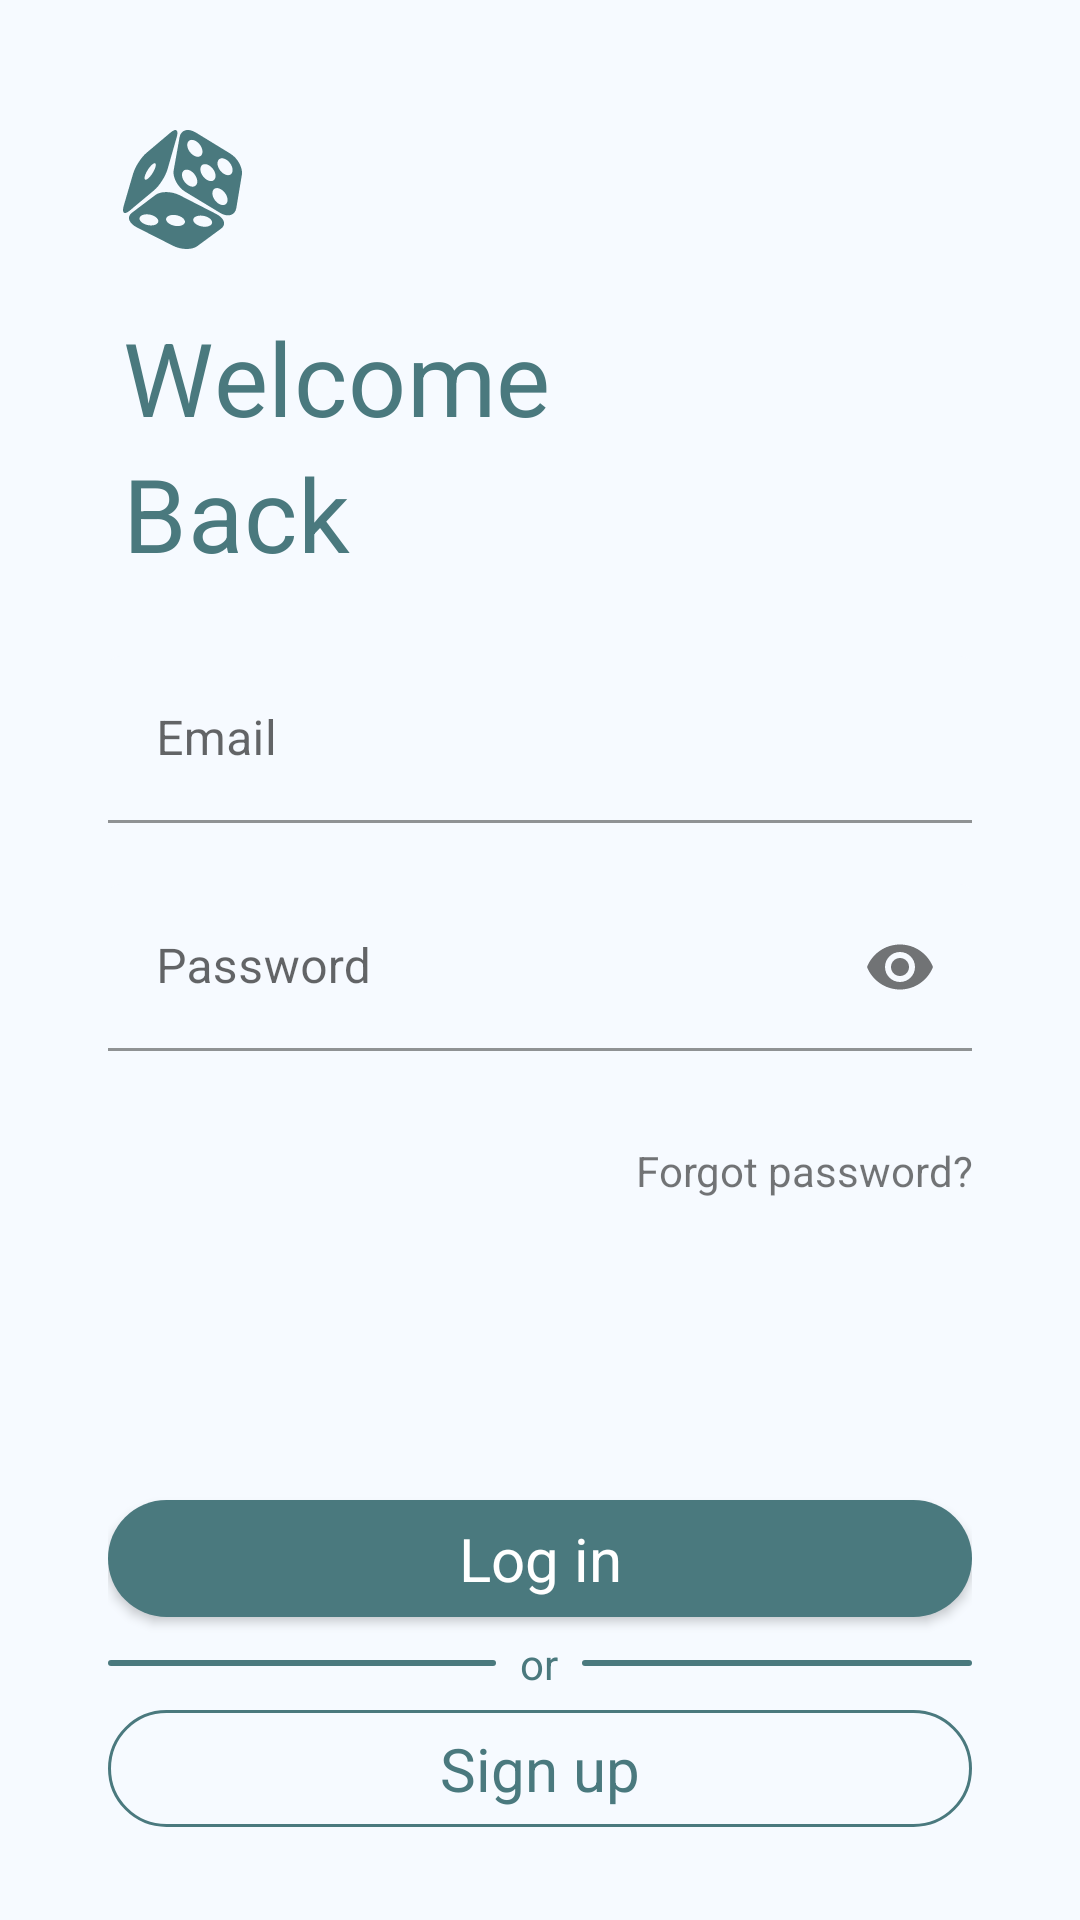

Android layout source for this screen:
<!-- AndroidManifest.xml: application theme Theme.BoardGameFinder -->
<!-- res/layout/activity_log_in.xml -->
<?xml version="1.0" encoding="utf-8"?>
<androidx.constraintlayout.widget.ConstraintLayout xmlns:android="http://schemas.android.com/apk/res/android"
    xmlns:app="http://schemas.android.com/apk/res-auto"
    xmlns:tools="http://schemas.android.com/tools"
    android:layout_width="match_parent"
    android:layout_height="match_parent"
    tools:context=".presentation.views.activities.LogInActivity">

    <androidx.constraintlayout.widget.Guideline
        android:id="@+id/guideline_left"
        android:layout_width="wrap_content"
        android:layout_height="wrap_content"
        android:orientation="vertical"
        app:layout_constraintGuide_percent="0.1" />

    <androidx.constraintlayout.widget.Guideline
        android:id="@+id/guideline_right"
        android:layout_width="wrap_content"
        android:layout_height="wrap_content"
        android:orientation="vertical"
        app:layout_constraintGuide_percent="0.9" />

    <androidx.constraintlayout.widget.Guideline
        android:id="@+id/guideline_icon_top"
        android:layout_width="wrap_content"
        android:layout_height="wrap_content"
        android:orientation="horizontal"
        app:layout_constraintGuide_percent="0.06" />

    <androidx.constraintlayout.widget.Guideline
        android:id="@+id/guideline_icon_bottom"
        android:layout_width="wrap_content"
        android:layout_height="wrap_content"
        android:orientation="horizontal"
        app:layout_constraintGuide_begin="88dp" />

    

    <ImageView
        android:layout_width="wrap_content"
        android:layout_height="0dp"
        android:adjustViewBounds="true"
        android:layout_margin="5dp"
        app:layout_constraintStart_toStartOf="@id/guideline_left"
        app:layout_constraintTop_toTopOf="@id/guideline_icon_top"
        app:layout_constraintBottom_toTopOf="@id/guideline_icon_bottom"
        android:src="@drawable/ic_dice"
        app:tint="?colorPrimary"
        android:contentDescription="@string/icon" />

    

    <TextView
        android:id="@+id/textViewWelcome"
        style="@style/TextAppearance.MaterialComponents.Headline4"
        android:layout_width="wrap_content"
        android:layout_height="wrap_content"
        android:text="@string/Welcome"
        android:textColor="?colorPrimary"
        app:layout_constraintStart_toStartOf="@+id/guideline_left"
        app:layout_constraintTop_toTopOf="@+id/guideline_icon_bottom"
        android:layout_marginTop="15dp"
        android:layout_marginStart="5dp"/>

    <TextView
        android:id="@+id/textViewBack"
        style="@style/TextAppearance.MaterialComponents.Headline4"
        android:layout_width="wrap_content"
        android:layout_height="wrap_content"
        android:text="@string/Back"
        android:textColor="?colorPrimary"
        app:layout_constraintStart_toStartOf="@+id/guideline_left"
        app:layout_constraintTop_toBottomOf="@+id/textViewWelcome"
        android:layout_marginStart="5dp"/>

    

    <LinearLayout
        android:id="@+id/linearInput"
        android:layout_marginTop="25dp"
        android:layout_width="0dp"
        android:layout_height="wrap_content"
        android:orientation="vertical"
        app:layout_constraintEnd_toStartOf="@+id/guideline_right"
        app:layout_constraintStart_toStartOf="@+id/guideline_left"
        app:layout_constraintTop_toBottomOf="@+id/textViewBack">

        

        <com.google.android.material.textfield.TextInputLayout
            android:id="@+id/emailInputLayout"
            android:layout_width="match_parent"
            android:layout_height="wrap_content"
            app:boxBackgroundColor="@color/background"
            app:errorEnabled="true">

            <com.google.android.material.textfield.TextInputEditText
                android:id="@+id/editEmail"
                android:layout_width="match_parent"
                android:layout_height="wrap_content"
                android:inputType="textEmailAddress"
                android:maxLines="1"
                android:imeOptions="actionNext"
                android:hint="@string/Email" />

        </com.google.android.material.textfield.TextInputLayout>

        

        <com.google.android.material.textfield.TextInputLayout
            android:id="@+id/passwordInputLayout"
            android:layout_width="match_parent"
            android:layout_height="wrap_content"
            app:boxBackgroundColor="@color/background"
            app:errorEnabled="true"
            app:passwordToggleEnabled="true">

            <com.google.android.material.textfield.TextInputEditText
                android:id="@+id/editPassword"
                android:layout_width="match_parent"
                android:layout_height="wrap_content"
                android:inputType="textPassword"
                android:maxLines="1"
                android:imeOptions="actionDone"
                android:hint="@string/Password"/>

        </com.google.android.material.textfield.TextInputLayout>

        

        <TextView
            android:id="@+id/textForgotPassword"
            android:layout_width="match_parent"
            android:layout_height="wrap_content"
            android:layout_marginTop="10dp"
            android:text="@string/ForgotPassword"
            android:textAlignment="textEnd" />

    </LinearLayout>

    <LinearLayout
        android:id="@+id/linearButtons"
        android:layout_width="0dp"
        android:layout_height="wrap_content"
        android:orientation="vertical"
        app:layout_constraintBottom_toBottomOf="parent"
        app:layout_constraintEnd_toStartOf="@+id/guideline_right"
        app:layout_constraintStart_toStartOf="@+id/guideline_left"
        android:layout_marginBottom="25dp">
    
        <com.google.android.material.button.MaterialButton
            android:id="@+id/loginButton"
            android:layout_width="match_parent"
            android:layout_height="wrap_content"
            android:text="@string/LogIn"/>

        <LinearLayout
            android:layout_width="match_parent"
            android:layout_height="wrap_content"
            android:orientation="horizontal"
            android:weightSum="100">

            <LinearLayout
                android:layout_width="0dp"
                android:layout_height="2dp"
                android:layout_weight="45"
                android:background="@drawable/rounded_layout_bg"
                android:layout_gravity="center"/>

            <TextView
                android:layout_width="0dp"
                android:layout_height="wrap_content"
                android:text="@string/or"
                android:textColor="?colorPrimary"
                android:layout_weight="10"
                android:textAlignment="center" />

            <LinearLayout
                android:layout_width="0dp"
                android:layout_height="2dp"
                android:layout_weight="45"
                android:background="@drawable/rounded_layout_bg"
                android:layout_gravity="center"/>

        </LinearLayout>

        <com.google.android.material.button.MaterialButton
            style="@style/Widget.BoardGameFinder.Button.OutlinedButton"
            android:id="@+id/signupButton"
            android:layout_width="match_parent"
            android:layout_height="wrap_content"
            android:text="@string/SignUp" />

    </LinearLayout>

</androidx.constraintlayout.widget.ConstraintLayout>
<!-- resources referenced by this layout -->
<resources>
  <color name="background">#F6FAFF</color>
  <!-- drawable ic_dice: vector/xml drawable (drawable, 8379 chars, omitted) -->
  <!-- drawable rounded_layout_bg (drawable-v24) -->
  <?xml version="1.0" encoding="UTF-8"?>
  <shape xmlns:android="http://schemas.android.com/apk/res/android">
      <solid android:color="?colorPrimary"/>
  
      <corners android:bottomRightRadius="100dp" android:bottomLeftRadius="100dp"
          android:topLeftRadius="100dp" android:topRightRadius="100dp"/>
  </shape>
  <string name="Back">Back</string>
  <string name="Email">Email</string>
  <string name="ForgotPassword">Forgot password?</string>
  <string name="LogIn">Log in</string>
  <string name="Password">Password</string>
  <string name="SignUp">Sign up</string>
  <string name="Welcome">Welcome</string>
  <string name="icon" translatable="false">icon</string>
  <string name="or">or</string>
  <style name="Widget.BoardGameFinder.Button.OutlinedButton" parent="Widget.MaterialComponents.Button.OutlinedButton">
          <item name="cornerRadius">50dp</item>
          <item name="strokeColor">?colorPrimary</item>
      </style>
  <style name="Theme.BoardGameFinder" parent="Theme.MaterialComponents.Light.NoActionBar">
          
          <item name="colorPrimary">@color/blue400</item>
          <item name="colorPrimaryVariant">@color/blue600</item>
          <item name="colorOnPrimary">@color/white</item>
          
          <item name="colorSecondary">@color/orange300</item>
          <item name="colorSecondaryVariant">@color/orange500</item>
          <item name="colorOnSecondary">@color/black</item>
          
          <item name="android:statusBarColor" tools:targetApi="l">?attr/colorPrimaryVariant</item>
          
  
          <item name="colorOnBackground">#3C3F41</item>
  
          <item name="android:colorBackground">@color/background</item>
          <item name="android:windowBackground">@color/background</item>
  
          <item name="materialButtonStyle">@style/Widget.BoardGameFinder.Button</item>
          <item name="materialButtonOutlinedStyle">@style/Widget.BoardGameFinder.Button.OutlinedButton</item>
  
          <item name="colorSurface">@color/white</item>
  
          <item name="chipCornerRadius">6dp</item>
  
          
      </style>
  <color name="blue400">#4A797E</color>
  <color name="blue600">#406D72</color>
  <color name="white">#FFFFFFFF</color>
  <color name="orange300">#EDB156</color>
  <color name="orange500">#E7911E</color>
  <color name="black">#FF000000</color>
  <style name="Widget.BoardGameFinder.Button" parent="Widget.MaterialComponents.Button">
          <item name="textAllCaps">false</item>
          <item name="cornerRadius">50dp</item>
          <item name="android:textSize">20sp</item>
          <item name="fontFamily">sans-serif</item>
          <item name="android:fontFamily">sans-serif</item>
          <item name="android:letterSpacing">0</item>
          <item name="android:padding">6dp</item>
      </style>
</resources>
